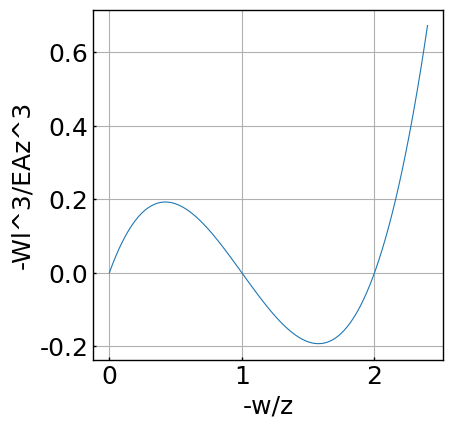
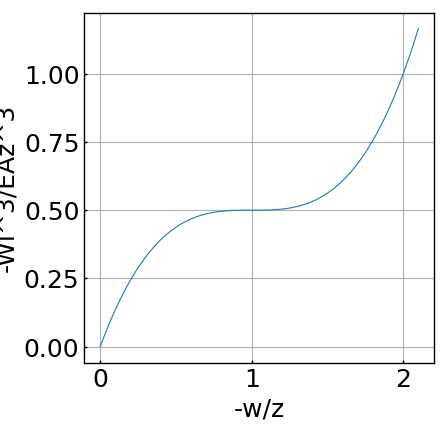
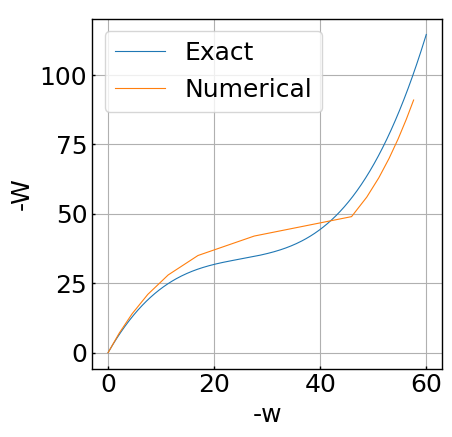
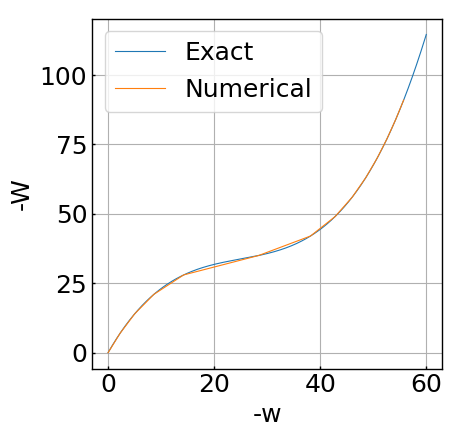

Reproduce these figures in Python, in order.
# -*- coding: utf-8 -*-
"""
CE 810, Homework 2
Created on Sat Aug 30 22:56:16 2025

[redacted]
"""
import matplotlib.pyplot as plt
import matplotlib as mpl
from matplotlib import cm
import numpy as np

# set the font parameters
mpl.rcParams['font.family'] = 'Times New Roman'
plt.rcParams['font.size'] = 18
plt.rcParams['axes.linewidth'] = 1
tick_width = 1
tick_mj_sz = 2
tick_mn_sz = 1
plt_line_width = 0.8

small_fig_size = (3.5,3.5)
big_fig_size = (6,5)
fig_font_size = 8

def force_disp_plot(x,y,file_name):

    fig = plt.figure(figsize=small_fig_size)
    ax = fig.add_axes([0, 0, 1, 1])
    ax.xaxis.set_tick_params(which='major', size=tick_mj_sz, width=tick_width, direction='in')
    ax.xaxis.set_tick_params(which='minor', size=tick_mn_sz, width=tick_width, direction='in')
    ax.yaxis.set_tick_params(which='major', size=tick_mj_sz, width=tick_width, direction='in')
    ax.yaxis.set_tick_params(which='minor', size=tick_mn_sz, width=tick_width, direction='in')
    
    # plot
    ax.plot(x,y, linewidth=plt_line_width)
    plt.grid()
    
    # Add the x and y-axis labels
    ax.set_xlabel('-w/z')
    ax.set_ylabel('-Wl^3/EAz^3')
    
    # Save figure
    plt.savefig('./'+file_name+'.svg', transparent=False, bbox_inches='tight')
    
def force_disp_plot2(EA,z,L,Ks,x,y,file_name):

    fig = plt.figure(figsize=small_fig_size)
    ax = fig.add_axes([0, 0, 1, 1])
    ax.xaxis.set_tick_params(which='major', size=tick_mj_sz, width=tick_width, direction='in')
    ax.xaxis.set_tick_params(which='minor', size=tick_mn_sz, width=tick_width, direction='in')
    ax.yaxis.set_tick_params(which='major', size=tick_mj_sz, width=tick_width, direction='in')
    ax.yaxis.set_tick_params(which='minor', size=tick_mn_sz, width=tick_width, direction='in')
    
    # plot
    x2=-np.linspace(0.0,60,300);
    y2=EA/L**3*(z**2*x2+1.5*z*x2**2+0.5*x2**3)+Ks*x2;
    ax.plot(-x2,-y2, linewidth=plt_line_width)
    ax.plot(x,y, linewidth=plt_line_width)
    plt.grid()
    
    # Add the x and y-axis labels
    ax.set_xlabel('-w')
    ax.set_ylabel('-W')
    ax.legend(['Exact','Numerical'])
    
    # Save figure
    plt.savefig('./'+file_name+'.svg', transparent=False, bbox_inches='tight')

#%% Problem 1    
x=np.linspace(0.0,2.4,100);
y=x-1.5*x**2+0.5*x**3;
force_disp_plot(x,y,'HW2P1')

#%% Problem 2
x=np.linspace(0.0,2.1,100);
y=1.5*x-1.5*x**2+0.5*x**3;
force_disp_plot(x,y,'HW2P2')

#%% Problem 3
EA=5e7;
z=25;
L=2500;
Ks=1.35;
dW=-7;

#initial condition
w=0;
N=0;
wList=[];
WList=[];
for i in range(0,14):
    wList.append(w);
    WList.append(dW*i);
    Kt=EA/L*(z+w)**2/L**2+N/L+Ks;
    w=w+dW/Kt;
    N=EA*(z/L*w/L+0.5*(w/L)**2);
force_disp_plot2(EA,z,L,Ks,-np.array(wList),-np.array(WList),'HW2P3')

#%% Problem 4
tol=1e-4; #tolerance for Newton-Rapson iteration
#initial condition
w=0;
N=0;
wList=[];
WList=[];
for i in range(0,14):
    wList.append(w);
    WList.append(dW*i);
    Kt=EA/L*(z+w)**2/L**2+N/L+Ks;
    w=w+dW/Kt;
    N=EA*(z/L*w/L+0.5*(w/L)**2);
    g=N*(z+w)/L+Ks*w-dW*(i+1);
    while abs(g)>tol:
        Kt=EA/L*(z+w)**2/L**2+N/L+Ks;
        w=w-g/Kt;
        N=EA*(z/L*w/L+0.5*(w/L)**2);
        g=N*(z+w)/L+Ks*w-dW*(i+1);
force_disp_plot2(EA,z,L,Ks,-np.array(wList),-np.array(WList),'HW2P4')
